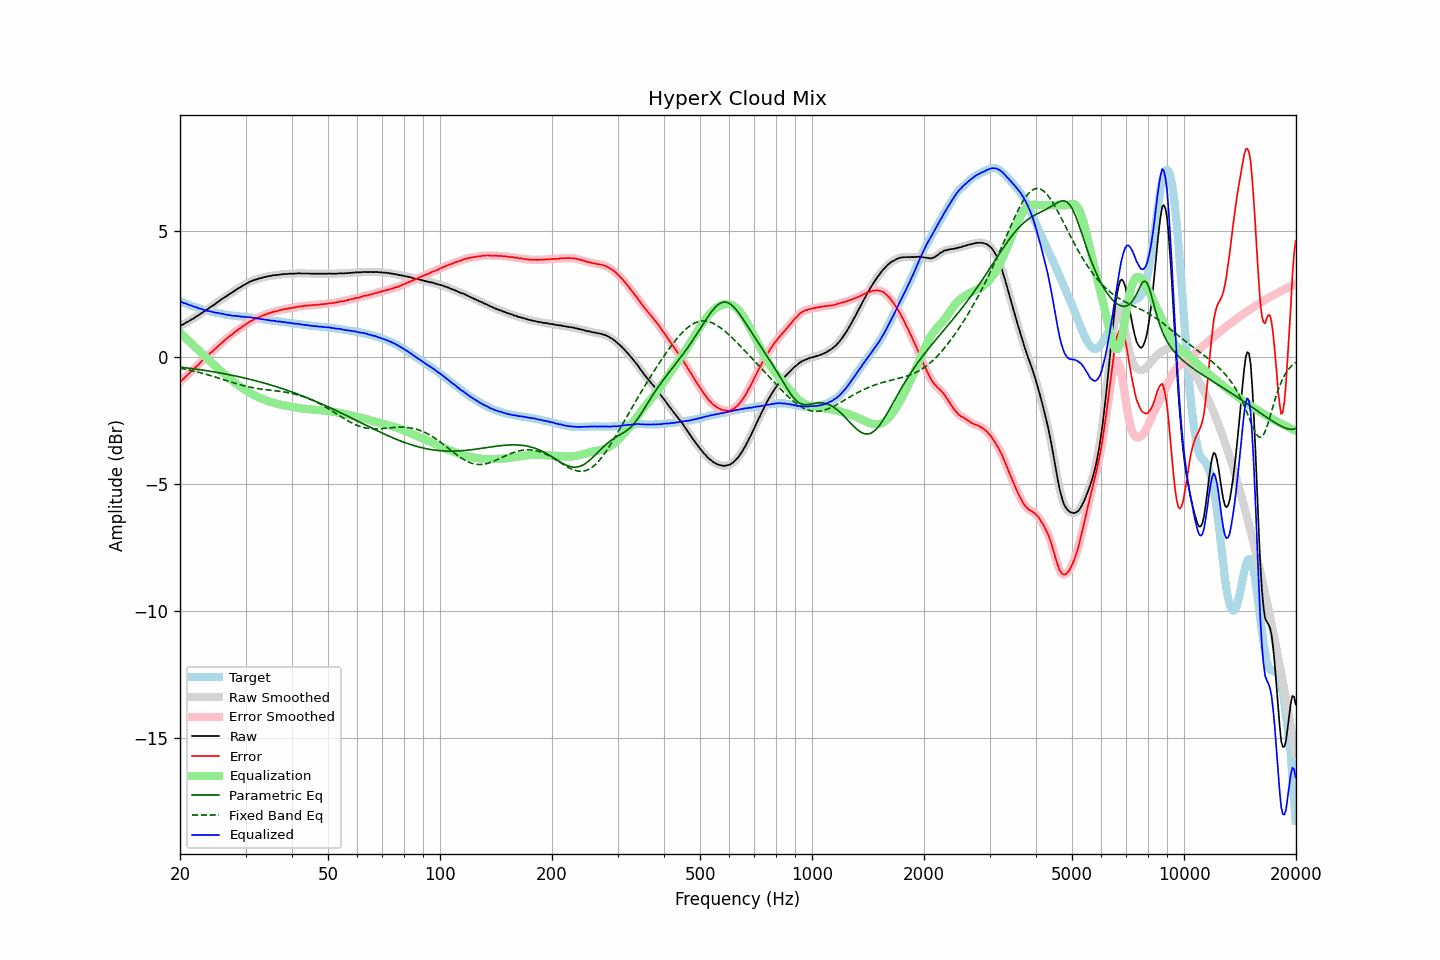

The data file committed next to this chart (first rows):
frequency, raw, error, smoothed, error_smoothed, equalization, parametric_eq, fixed_band_eq, equalized_raw, equalized_smoothed, target
20.00, 1.23, -0.97, 1.23, -0.97, 0.97, -0.38, -0.43, 2.20, 2.20, 2.20
20.20, 1.27, -0.91, 1.27, -0.91, 0.91, -0.39, -0.44, 2.18, 2.18, 2.18
20.40, 1.30, -0.85, 1.30, -0.85, 0.85, -0.40, -0.45, 2.15, 2.15, 2.15
20.61, 1.34, -0.79, 1.34, -0.79, 0.79, -0.41, -0.46, 2.13, 2.13, 2.13
20.81, 1.38, -0.73, 1.37, -0.73, 0.73, -0.42, -0.48, 2.11, 2.11, 2.11
21.02, 1.41, -0.67, 1.41, -0.67, 0.67, -0.42, -0.49, 2.08, 2.09, 2.08
21.23, 1.45, -0.61, 1.45, -0.61, 0.61, -0.43, -0.50, 2.06, 2.06, 2.06
21.44, 1.49, -0.55, 1.48, -0.55, 0.55, -0.44, -0.52, 2.04, 2.04, 2.04
21.66, 1.52, -0.50, 1.52, -0.50, 0.49, -0.45, -0.53, 2.01, 2.02, 2.02
21.87, 1.56, -0.44, 1.56, -0.44, 0.43, -0.46, -0.55, 1.99, 2.00, 2.00
22.09, 1.61, -0.37, 1.60, -0.38, 0.37, -0.47, -0.56, 1.98, 1.97, 1.98
22.31, 1.64, -0.32, 1.64, -0.31, 0.31, -0.47, -0.58, 1.95, 1.95, 1.96
22.54, 1.68, -0.25, 1.68, -0.25, 0.25, -0.48, -0.60, 1.93, 1.93, 1.93
22.76, 1.73, -0.18, 1.72, -0.18, 0.19, -0.49, -0.61, 1.92, 1.91, 1.91
22.99, 1.77, -0.12, 1.77, -0.12, 0.12, -0.50, -0.63, 1.89, 1.89, 1.89
23.22, 1.81, -0.06, 1.81, -0.06, 0.06, -0.51, -0.65, 1.87, 1.87, 1.87
23.45, 1.85, -0.01, 1.85, -0.01, 0.00, -0.52, -0.66, 1.85, 1.85, 1.86
23.69, 1.89, 0.05, 1.89, 0.06, -0.06, -0.53, -0.68, 1.83, 1.84, 1.84
23.92, 1.94, 0.11, 1.94, 0.11, -0.11, -0.54, -0.70, 1.82, 1.82, 1.83
24.16, 1.99, 0.18, 1.98, 0.17, -0.17, -0.55, -0.72, 1.82, 1.81, 1.80
24.40, 2.02, 0.22, 2.03, 0.23, -0.23, -0.56, -0.74, 1.79, 1.79, 1.79
24.65, 2.07, 0.28, 2.07, 0.29, -0.29, -0.57, -0.76, 1.78, 1.78, 1.78
24.89, 2.11, 0.35, 2.11, 0.34, -0.35, -0.58, -0.78, 1.76, 1.76, 1.76
25.14, 2.16, 0.41, 2.16, 0.41, -0.40, -0.59, -0.80, 1.75, 1.75, 1.75
25.39, 2.21, 0.47, 2.21, 0.46, -0.46, -0.61, -0.82, 1.75, 1.74, 1.74
25.65, 2.25, 0.52, 2.25, 0.52, -0.52, -0.62, -0.84, 1.73, 1.73, 1.73
25.91, 2.30, 0.58, 2.30, 0.57, -0.58, -0.63, -0.86, 1.72, 1.72, 1.72
26.16, 2.34, 0.63, 2.34, 0.63, -0.63, -0.64, -0.88, 1.71, 1.71, 1.71
26.43, 2.38, 0.69, 2.38, 0.68, -0.68, -0.65, -0.90, 1.69, 1.69, 1.69
26.69, 2.42, 0.74, 2.42, 0.74, -0.74, -0.66, -0.92, 1.68, 1.68, 1.68
26.96, 2.46, 0.79, 2.46, 0.79, -0.79, -0.68, -0.94, 1.67, 1.67, 1.67
27.23, 2.51, 0.85, 2.50, 0.84, -0.84, -0.69, -0.96, 1.67, 1.66, 1.66
27.50, 2.54, 0.89, 2.54, 0.89, -0.89, -0.70, -0.98, 1.65, 1.65, 1.65
27.77, 2.58, 0.93, 2.58, 0.94, -0.94, -0.72, -1.00, 1.64, 1.64, 1.65
28.05, 2.63, 0.99, 2.62, 0.99, -0.99, -0.73, -1.02, 1.64, 1.63, 1.64
28.33, 2.67, 1.04, 2.67, 1.04, -1.04, -0.74, -1.04, 1.63, 1.63, 1.63
28.62, 2.71, 1.08, 2.71, 1.09, -1.08, -0.76, -1.06, 1.62, 1.62, 1.62
28.90, 2.75, 1.13, 2.75, 1.13, -1.13, -0.77, -1.07, 1.62, 1.62, 1.61
29.19, 2.78, 1.17, 2.78, 1.17, -1.18, -0.78, -1.09, 1.60, 1.61, 1.61
29.48, 2.83, 1.23, 2.82, 1.22, -1.22, -0.80, -1.11, 1.61, 1.60, 1.60
29.78, 2.86, 1.26, 2.86, 1.26, -1.26, -0.81, -1.12, 1.59, 1.60, 1.60
30.08, 2.90, 1.31, 2.90, 1.30, -1.31, -0.83, -1.14, 1.59, 1.59, 1.59
30.38, 2.93, 1.34, 2.93, 1.35, -1.35, -0.84, -1.15, 1.58, 1.59, 1.59
30.68, 2.97, 1.39, 2.97, 1.39, -1.39, -0.86, -1.17, 1.58, 1.58, 1.58
30.99, 3.00, 1.43, 3.00, 1.42, -1.42, -0.87, -1.18, 1.58, 1.57, 1.57
31.30, 3.02, 1.45, 3.02, 1.46, -1.46, -0.89, -1.19, 1.56, 1.57, 1.57
31.61, 3.05, 1.49, 3.04, 1.49, -1.49, -0.91, -1.21, 1.56, 1.56, 1.55
31.93, 3.07, 1.53, 3.07, 1.52, -1.52, -0.92, -1.22, 1.55, 1.55, 1.54
32.24, 3.08, 1.54, 3.09, 1.55, -1.55, -0.94, -1.23, 1.53, 1.54, 1.54
32.57, 3.11, 1.58, 3.10, 1.57, -1.58, -0.96, -1.24, 1.53, 1.52, 1.53
32.89, 3.12, 1.60, 3.12, 1.60, -1.61, -0.97, -1.25, 1.51, 1.52, 1.52
33.22, 3.14, 1.63, 3.14, 1.63, -1.63, -0.99, -1.26, 1.51, 1.51, 1.51
33.55, 3.16, 1.66, 3.16, 1.66, -1.66, -1.01, -1.26, 1.50, 1.50, 1.50
33.89, 3.17, 1.68, 3.17, 1.69, -1.68, -1.03, -1.27, 1.48, 1.49, 1.48
34.23, 3.19, 1.72, 3.19, 1.71, -1.71, -1.04, -1.28, 1.48, 1.48, 1.47
34.57, 3.20, 1.73, 3.20, 1.73, -1.73, -1.06, -1.29, 1.47, 1.47, 1.47
34.92, 3.21, 1.75, 3.21, 1.75, -1.75, -1.08, -1.29, 1.46, 1.46, 1.46
35.27, 3.22, 1.77, 3.22, 1.77, -1.77, -1.10, -1.30, 1.45, 1.45, 1.45
35.62, 3.24, 1.79, 3.23, 1.79, -1.79, -1.12, -1.31, 1.45, 1.44, 1.44
35.97, 3.24, 1.81, 3.24, 1.80, -1.81, -1.14, -1.32, 1.43, 1.43, 1.43
... 635 more rows
